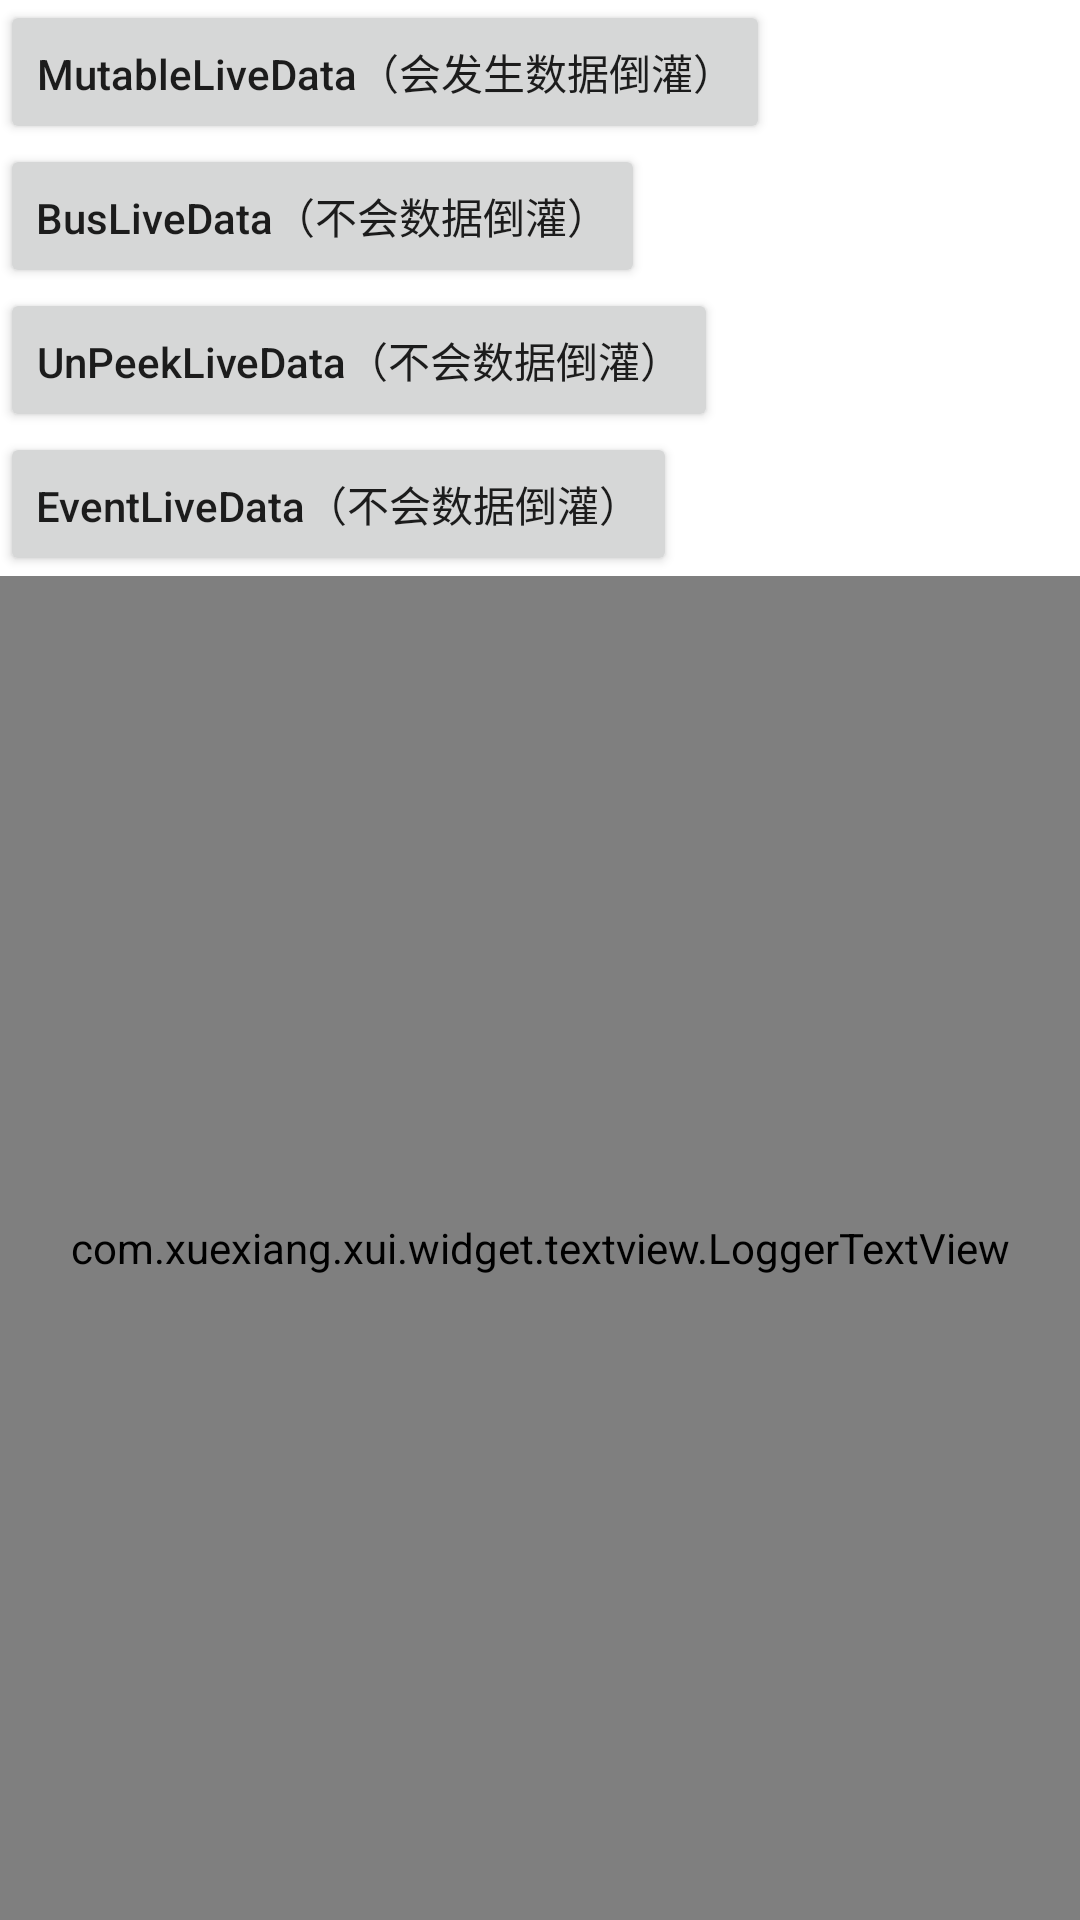

This screen was rendered from an Android layout file. Write that file and the resources it references.
<!-- AndroidManifest.xml: application theme Theme.UnPeekLiveData -->
<!-- res/layout/fragment_live_room_item.xml -->
<?xml version="1.0" encoding="utf-8"?>
<androidx.constraintlayout.widget.ConstraintLayout xmlns:android="http://schemas.android.com/apk/res/android"
    xmlns:app="http://schemas.android.com/apk/res-auto"
    xmlns:tools="http://schemas.android.com/tools"
    android:layout_width="match_parent"
    android:layout_height="match_parent"
    tools:context=".LiveRoomItemFragment">

    <Button
        android:id="@+id/btnChangeMutableLiveData"
        android:layout_width="wrap_content"
        android:layout_height="wrap_content"
        android:text="MutableLiveData（会发生数据倒灌）"
        android:textAllCaps="false"
        app:layout_constraintLeft_toLeftOf="parent"
        app:layout_constraintTop_toTopOf="parent" />

    <Button
        android:id="@+id/btnChangeBusLiveData"
        android:layout_width="wrap_content"
        android:layout_height="wrap_content"
        android:text="BusLiveData（不会数据倒灌）"
        android:textAllCaps="false"
        app:layout_constraintLeft_toLeftOf="parent"
        app:layout_constraintTop_toBottomOf="@+id/btnChangeMutableLiveData" />

    <Button
        android:id="@+id/btnChangeUnPeekLiveData"
        android:layout_width="wrap_content"
        android:layout_height="wrap_content"
        android:text="UnPeekLiveData（不会数据倒灌）"
        android:textAllCaps="false"
        app:layout_constraintLeft_toLeftOf="parent"
        app:layout_constraintTop_toBottomOf="@+id/btnChangeBusLiveData" />

    <Button
        android:id="@+id/btnChangeEventLiveData"
        android:layout_width="wrap_content"
        android:layout_height="wrap_content"
        android:text="EventLiveData（不会数据倒灌）"
        android:textAllCaps="false"
        app:layout_constraintLeft_toLeftOf="parent"
        app:layout_constraintTop_toBottomOf="@+id/btnChangeUnPeekLiveData" />

    <com.xuexiang.xui.widget.textview.LoggerTextView
        android:id="@+id/loggerTextView"
        android:layout_width="0dp"
        android:layout_height="0dp"
        app:layout_constraintBottom_toBottomOf="parent"
        app:layout_constraintLeft_toLeftOf="parent"
        app:layout_constraintRight_toRightOf="parent"
        app:layout_constraintTop_toBottomOf="@+id/btnChangeEventLiveData" />
</androidx.constraintlayout.widget.ConstraintLayout>
<!-- resources referenced by this layout -->
<resources>
  <style name="Theme.UnPeekLiveData" parent="Theme.MaterialComponents.DayNight.DarkActionBar">
          
          <item name="colorPrimary">@color/purple_500</item>
          <item name="colorPrimaryVariant">@color/purple_700</item>
          <item name="colorOnPrimary">@color/white</item>
          
          <item name="colorSecondary">@color/teal_200</item>
          <item name="colorSecondaryVariant">@color/teal_700</item>
          <item name="colorOnSecondary">@color/black</item>
          
          <item name="android:statusBarColor" tools:targetApi="l">?attr/colorPrimaryVariant</item>
          
      </style>
  <!-- not gathered from this repository: default colours our renderer supplied (Android Studio template values) -->
  <color name="purple_500">#FF6200EE</color>
  <color name="purple_700">#FF3700B3</color>
  <color name="teal_200">#FF03DAC5</color>
  <color name="teal_700">#FF018786</color>
  <color name="black">#FF000000</color>
  <color name="white">#FFFFFFFF</color>
</resources>
